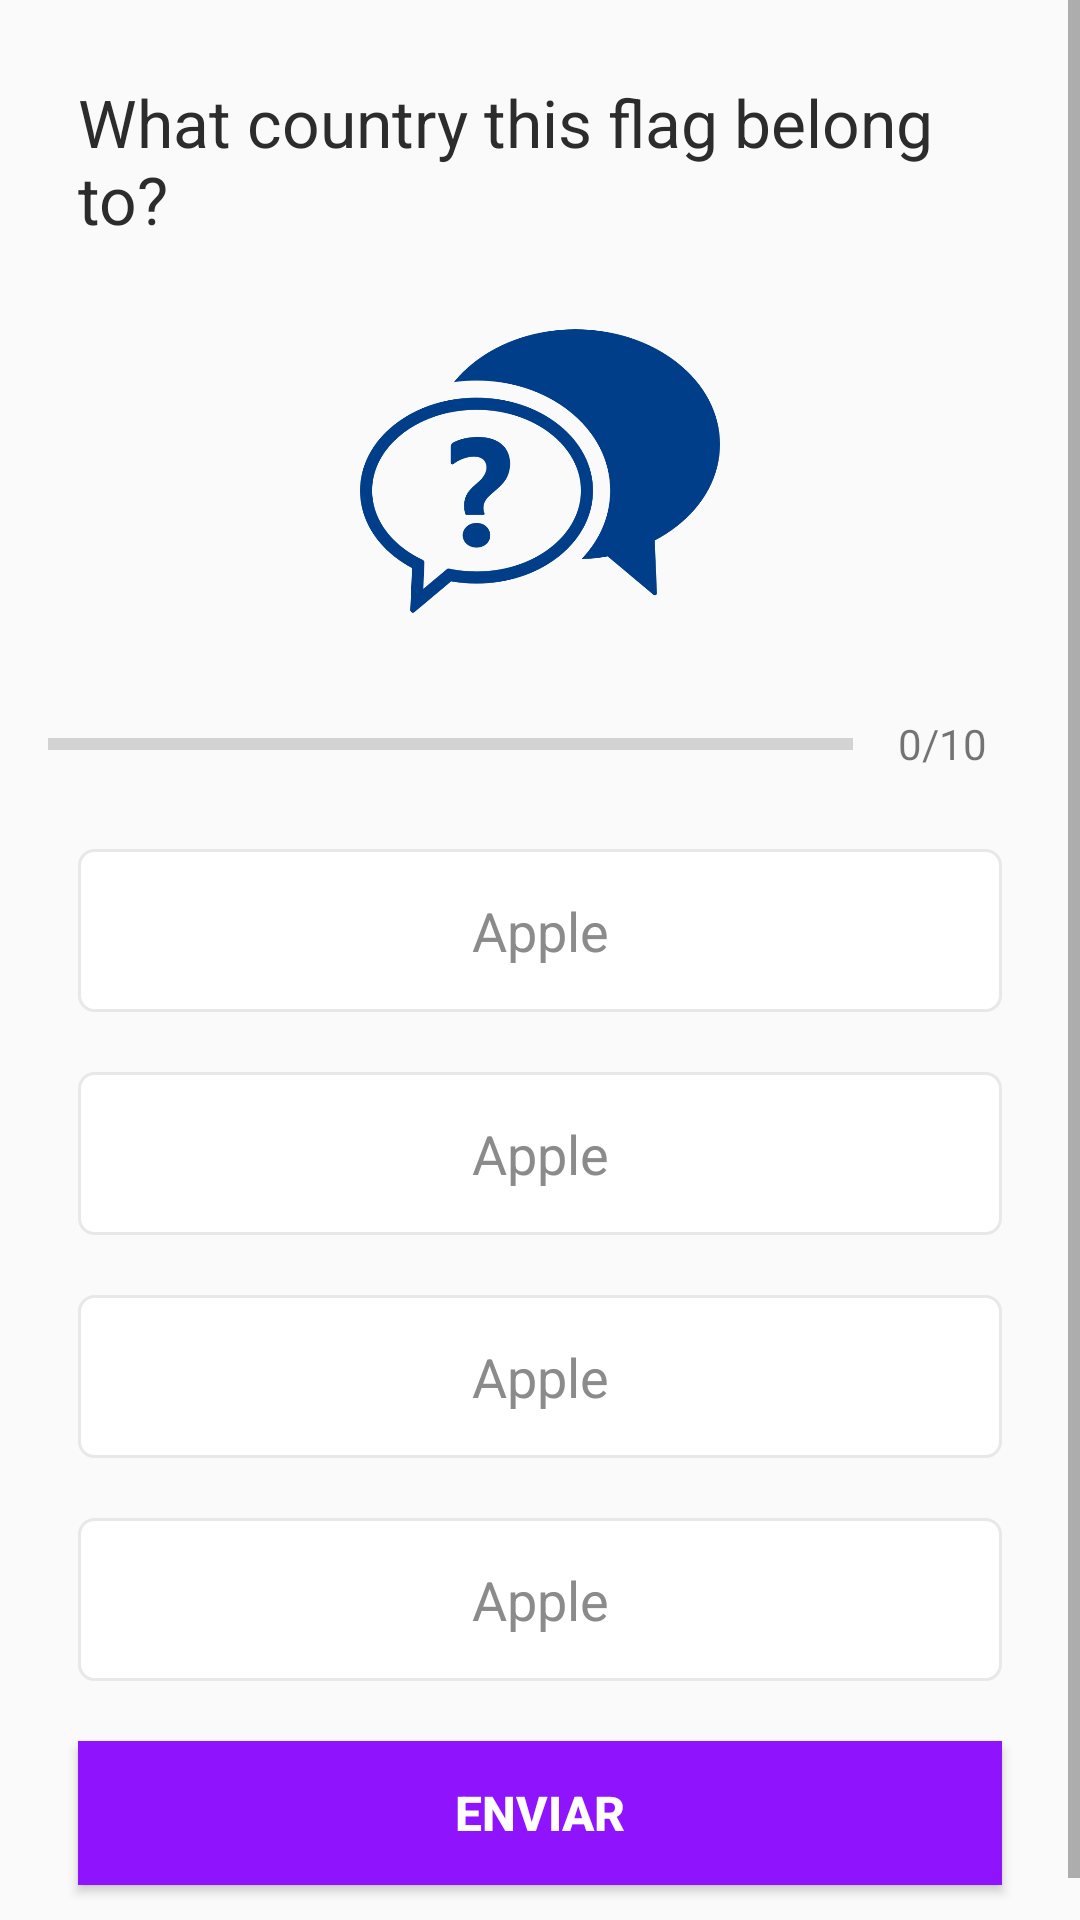

Layout XML and referenced resources for this Android screen:
<!-- AndroidManifest.xml: activity theme NoActionBarTheme -->
<!-- res/layout/activity_quiz_question.xml -->
<?xml version="1.0" encoding="utf-8"?>
<ScrollView xmlns:android="http://schemas.android.com/apk/res/android"
    xmlns:app="http://schemas.android.com/apk/res-auto"
    xmlns:tools="http://schemas.android.com/tools"
    android:layout_width="match_parent"
    android:layout_height="match_parent"
    android:fillViewport="true"
    tools:context=".QuizQuestionActivity">

    <LinearLayout
        android:layout_width="match_parent"
        android:layout_height="wrap_content"
        android:orientation="vertical"
        android:padding="16dp"
        android:gravity="center">

        <TextView
            android:id="@+id/tv_question"
            android:layout_width="match_parent"
            android:layout_height="wrap_content"
            android:layout_margin="10dp"
            android:textColor="@color/gray"
            android:textSize="22sp"
            android:text="What country this flag belong to?"/>

        <ImageView
            android:id="@+id/iv_image"
            android:layout_width="120dp"
            android:layout_height="100dp"
            android:layout_marginTop="16dp"
            android:src="@drawable/perg" />

        <LinearLayout
            android:id="@+id/ll_progress_details"
            android:layout_width="match_parent"
            android:layout_height="wrap_content"
            android:layout_marginTop="16dp"
            android:gravity="center_vertical"
            android:orientation="horizontal">

            <ProgressBar
                android:id="@+id/progress_bar"
                android:layout_width="0dp"
                android:layout_height="wrap_content"
                android:layout_weight="1"
                android:max="10"
                android:minHeight="50dp"
                android:progress="0"
                android:indeterminate="false"
                style="?android:attr/progressBarStyleHorizontal"/>

            <TextView
                android:id="@+id/tv_progress"
                android:layout_width="wrap_content"
                android:layout_height="wrap_content"
                android:gravity="center"
                android:padding="15dp"
                android:textColorHint="@color/lightgray"
                android:textSize="14sp"
                android:text="0/10" />




        </LinearLayout>

        <TextView
            android:id="@+id/tv_option_one"
            android:layout_width="match_parent"
            android:layout_height="wrap_content"
            android:layout_margin="10dp"
            android:background="@drawable/default_back_border"
            android:gravity="center"
            android:padding="15dp"
            android:textColor="@color/cinzinha"
            android:textSize="18sp"
            android:text="Apple"/>

        <TextView
            android:id="@+id/tv_option_two"
            android:layout_width="match_parent"
            android:layout_height="wrap_content"
            android:layout_margin="10dp"
            android:background="@drawable/default_back_border"
            android:gravity="center"
            android:padding="15dp"
            android:textColor="@color/cinzinha"
            android:textSize="18sp"
            android:text="Apple"/>

        <TextView
            android:id="@+id/tv_option_three"
            android:layout_width="match_parent"
            android:layout_height="wrap_content"
            android:layout_margin="10dp"
            android:background="@drawable/default_back_border"
            android:gravity="center"
            android:padding="15dp"
            android:textColor="@color/cinzinha"
            android:textSize="18sp"
            android:text="Apple"/>

        <TextView
            android:id="@+id/tv_option_four"
            android:layout_width="match_parent"
            android:layout_height="wrap_content"
            android:layout_margin="10dp"
            android:background="@drawable/default_back_border"
            android:gravity="center"
            android:padding="15dp"
            android:textColor="@color/cinzinha"
            android:textSize="18sp"
            android:text="Apple"/>

        <Button
            android:id="@+id/btn_submit"
            android:layout_width="match_parent"
            android:layout_height="wrap_content"
            android:layout_margin="10dp"
            android:background="@color/colorPrimary"
            android:text="ENVIAR"
            android:textColor="@color/white"
            android:textStyle="bold"
            android:textSize="16sp"/>





    </LinearLayout>

</ScrollView>
<!-- resources referenced by this layout -->
<resources>
  <color name="cinzinha">#8C8B8B</color>
  <color name="colorPrimary">#9013fe</color>
  <color name="gray">#2C2C2C</color>
  <color name="lightgray">#5C5C5C</color>
  <color name="white">#FFFFFF</color>
  <!-- drawable default_back_border (drawable) -->
  <?xml version="1.0" encoding="utf-8"?>
  <shape xmlns:android="http://schemas.android.com/apk/res/android">
      android:shape="rectangle>
  
      <stroke
          android:width="1dp"
          android:color="#E8E8E8"/>
      <solid android:color="@color/white"/>
      <corners android:radius="5dp"/>
  </shape>
  <!-- drawable perg: png bitmap (drawable, 38761 bytes) -->
  <style name="NoActionBarTheme" parent="Theme.AppCompat.Light.NoActionBar">
  
          <item name="colorPrimary">@color/colorPrimary</item>
          <item name="colorPrimaryDark">@color/colorPrimaryDark</item>
          <item name="colorAccent">@color/colorAccent</item>
  
      </style>
  <color name="colorPrimaryDark">#0C0320</color>
  <color name="colorAccent">#03DAC5</color>
</resources>
